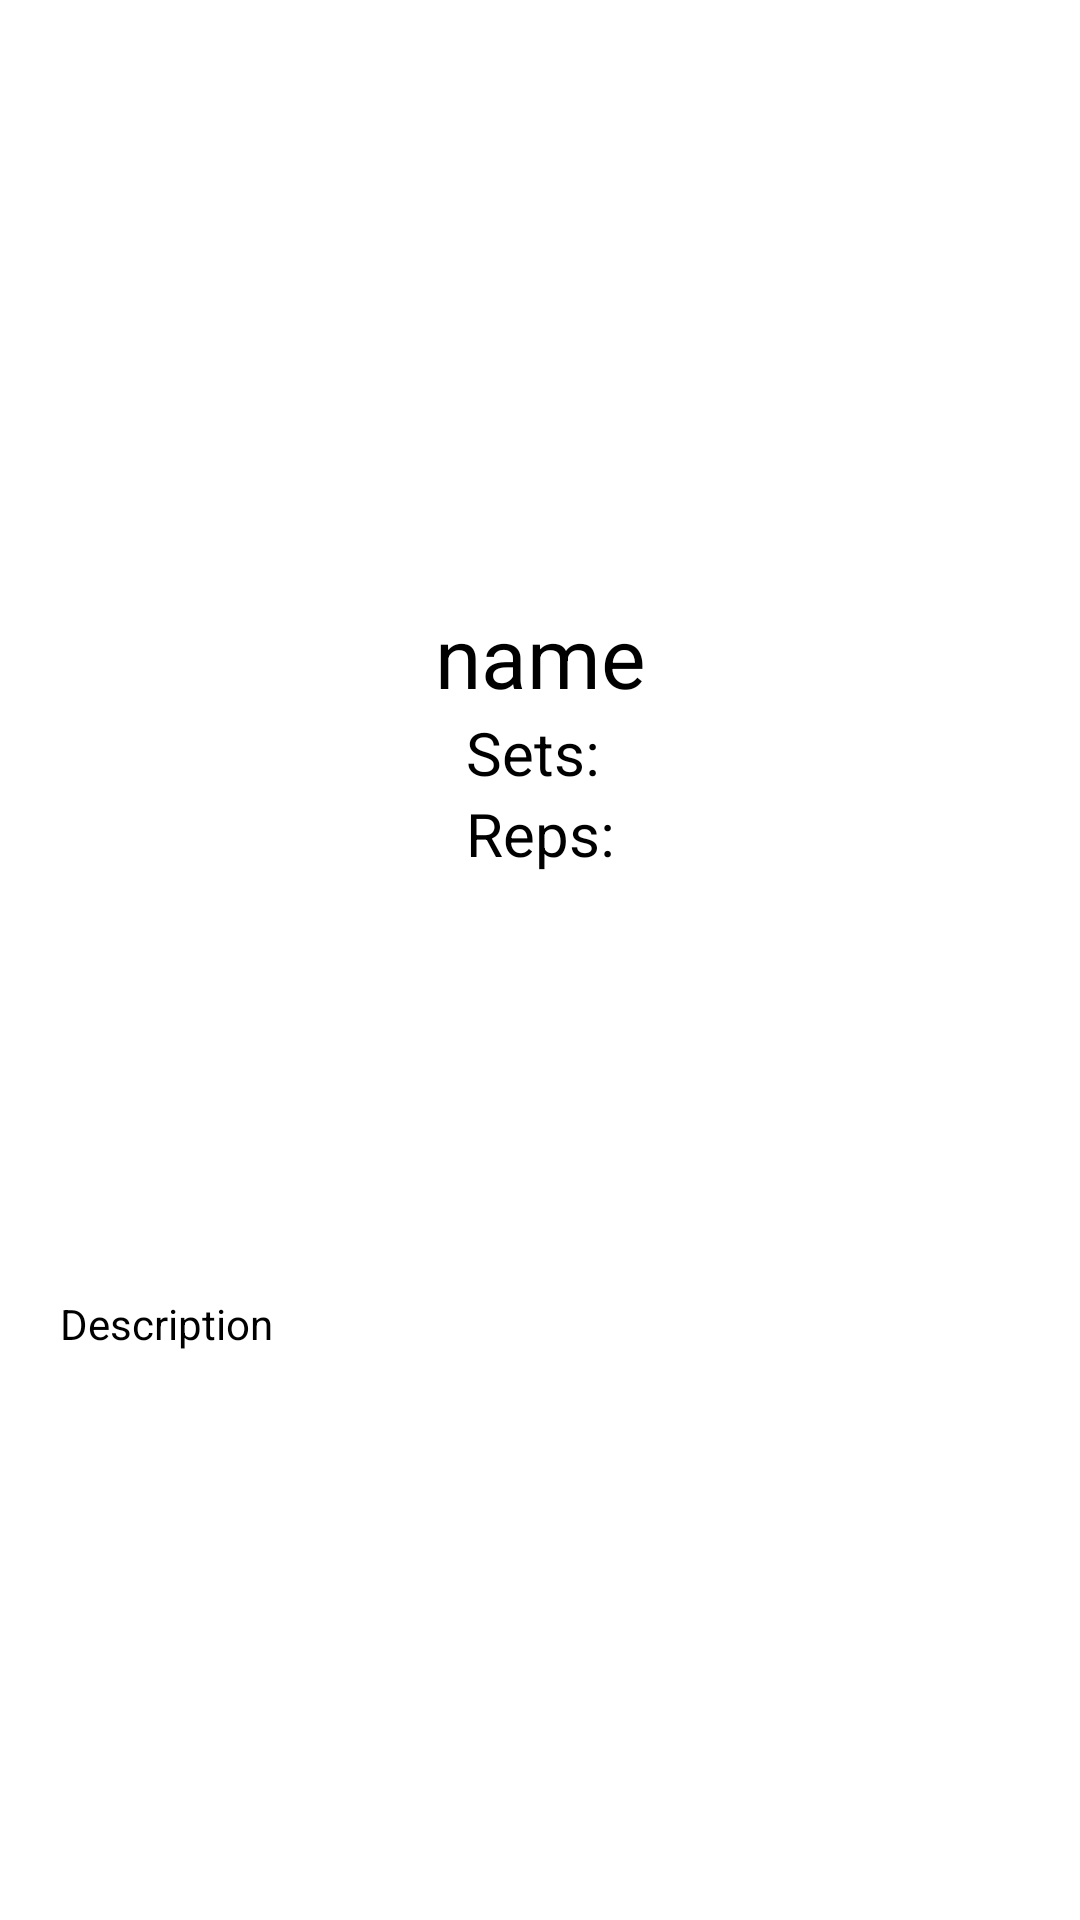

Reconstruct the res/layout file that produces this screen, plus the resources it refers to.
<!-- AndroidManifest.xml: application theme Theme.TestProject -->
<!-- res/layout/activity_exercise_description.xml -->
<?xml version="1.0" encoding="utf-8"?>
<androidx.constraintlayout.widget.ConstraintLayout xmlns:android="http://schemas.android.com/apk/res/android"
    xmlns:app="http://schemas.android.com/apk/res-auto"
    xmlns:tools="http://schemas.android.com/tools"
    android:layout_width="match_parent"
    android:layout_height="match_parent"
    tools:context=".Trening.ExerciseDescriptionActivity"
    >

    <ImageView
        android:id="@+id/exercise_details_image"
        android:layout_width="300dp"
        android:layout_height="200dp"
        android:layout_gravity="center"
        app:layout_constraintEnd_toEndOf="parent"
        app:layout_constraintStart_toStartOf="parent"
        app:layout_constraintTop_toTopOf="parent"
        app:srcCompat="@drawable/ic_launcher_background" />

    <LinearLayout

        android:id="@+id/linearLayout5"
        android:layout_width="wrap_content"
        android:layout_height="wrap_content"

        android:orientation="vertical"
        app:layout_constraintEnd_toEndOf="parent"
        app:layout_constraintStart_toStartOf="parent"
        app:layout_constraintTop_toBottomOf="@+id/exercise_details_name">

        <TextView
            android:id="@+id/exercise_description_sets_TV"
            android:textSize="20sp"
            android:textColor="@color/black"
            android:layout_width="wrap_content"
            android:layout_height="wrap_content"
            android:text="Sets:" />

        <TextView
            android:id="@+id/exercise_description_reps_TV"
            android:textSize="20sp"
            android:textColor="@color/black"
            android:layout_width="wrap_content"
            android:layout_height="wrap_content"
            android:text="Reps:" />


    </LinearLayout>
    <TextView

        android:id="@+id/exercise_details_name"
        android:layout_width="wrap_content"
        android:layout_height="wrap_content"
        android:layout_marginStart="15dp"
        android:layout_marginEnd="15dp"
        android:text="name"
        android:textColor="@color/black"
        android:textSize="28dp"
        android:gravity="center"
        app:layout_constraintEnd_toEndOf="parent"
        app:layout_constraintStart_toStartOf="parent"
        app:layout_constraintTop_toBottomOf="@+id/exercise_details_image" />

    <ScrollView
        android:id="@+id/scrollView3"
        android:layout_width="match_parent"
        android:layout_height="300dp"
        android:layout_weight="1"

        android:fillViewport="true"
        android:scrollbars="vertical"
        app:layout_constraintEnd_toEndOf="parent"
        app:layout_constraintStart_toStartOf="parent"
        app:layout_constraintTop_toBottomOf="@+id/linearLayout5">

        <LinearLayout
            android:layout_width="match_parent"
            android:layout_height="wrap_content">

            <TextView
                android:id="@+id/exercise_details_description"
                android:layout_width="wrap_content"
                android:layout_height="wrap_content"
                android:layout_gravity="center"
                android:layout_margin="20dp"
                android:gravity="start"
                android:text="Description"
                android:textColor="@color/black" />
        </LinearLayout>


    </ScrollView>

</androidx.constraintlayout.widget.ConstraintLayout>
<!-- resources referenced by this layout -->
<resources>
  <color name="black">#FF000000</color>
  <style name="Theme.TestProject" parent="Theme.MaterialComponents.DayNight.DarkActionBar">
          
          <item name="colorPrimary">@color/toolbarcolor</item>
          <item name="colorPrimaryVariant">@color/purple_700</item>
          <item name="colorOnPrimary">@color/white</item>
          
          <item name="colorSecondary">@color/teal_200</item>
          <item name="colorSecondaryVariant">@color/teal_700</item>
          <item name="colorOnSecondary">@color/black</item>
          
          <item name="android:statusBarColor">?attr/colorPrimaryVariant</item>
          
      </style>
  <color name="toolbarcolor">#1E1E1E</color>
  <color name="purple_700">#FF3700B3</color>
  <color name="white">#FFFFFFFF</color>
  <color name="teal_200">#FF03DAC5</color>
  <color name="teal_700">#FF018786</color>
</resources>
